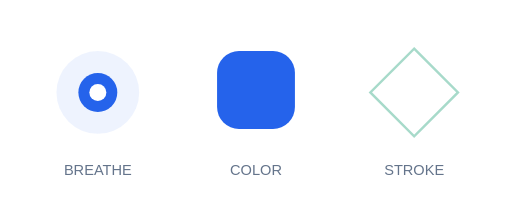
t = 0.00 s
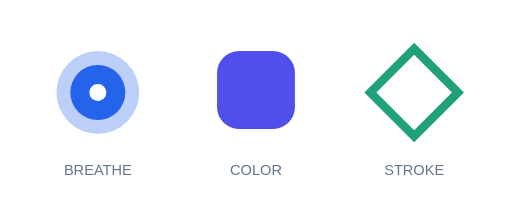
t = 1.00 s
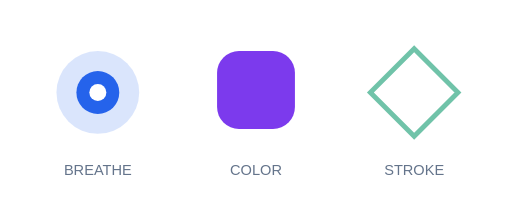
t = 2.00 s
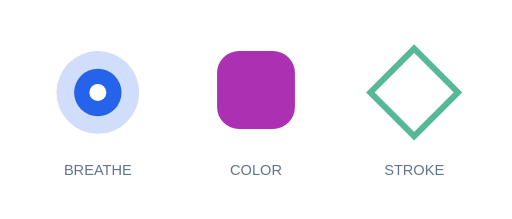
t = 3.00 s
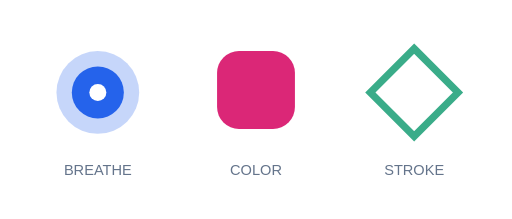
t = 4.00 s
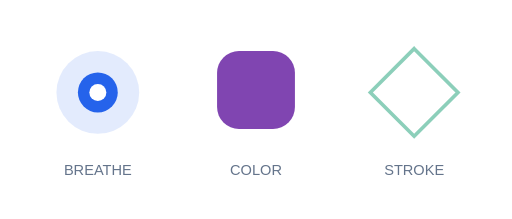
t = 5.00 s

The animated SVG that drew these frames (rendered in a browser with its animation timeline set to each time). Animation: 5 SMIL elements (animate=4,animateTransform=1); one cycle of 6.00 s, repeats indefinitely.

<svg xmlns="http://www.w3.org/2000/svg" width="420" height="180" viewBox="0 0 420 180">
  <g transform="translate(80 76)">
    <circle r="34" fill="#2563eb"><animate attributeName="opacity" values=".08;.35;.08" dur="2.4s" repeatCount="indefinite"/></circle>
    <circle r="20" fill="#2563eb"><animateTransform attributeName="transform" type="scale" values=".8;1.15;.8" dur="2.4s" repeatCount="indefinite" calcMode="spline" keySplines=".42 0 .58 1;.42 0 .58 1"/></circle>
    <circle r="7" fill="white"/>
  </g>
  <rect x="178" y="42" width="64" height="64" rx="18" fill="#2563eb">
    <animate attributeName="fill" values="#2563eb;#7c3aed;#db2777;#2563eb" dur="6s" repeatCount="indefinite"/>
  </rect>
  <path d="M340 40L376 76L340 112L304 76Z" fill="none" stroke="#059669" stroke-width="3">
    <animate attributeName="stroke-width" values="2;8;2" dur="2.4s" repeatCount="indefinite"/>
    <animate attributeName="stroke-opacity" values=".35;1;.35" dur="2.4s" repeatCount="indefinite"/>
  </path>
  <g font-family="sans-serif" font-size="12" text-anchor="middle" fill="#64748b">
    <text x="80" y="144">BREATHE</text><text x="210" y="144">COLOR</text><text x="340" y="144">STROKE</text>
  </g>
</svg>
